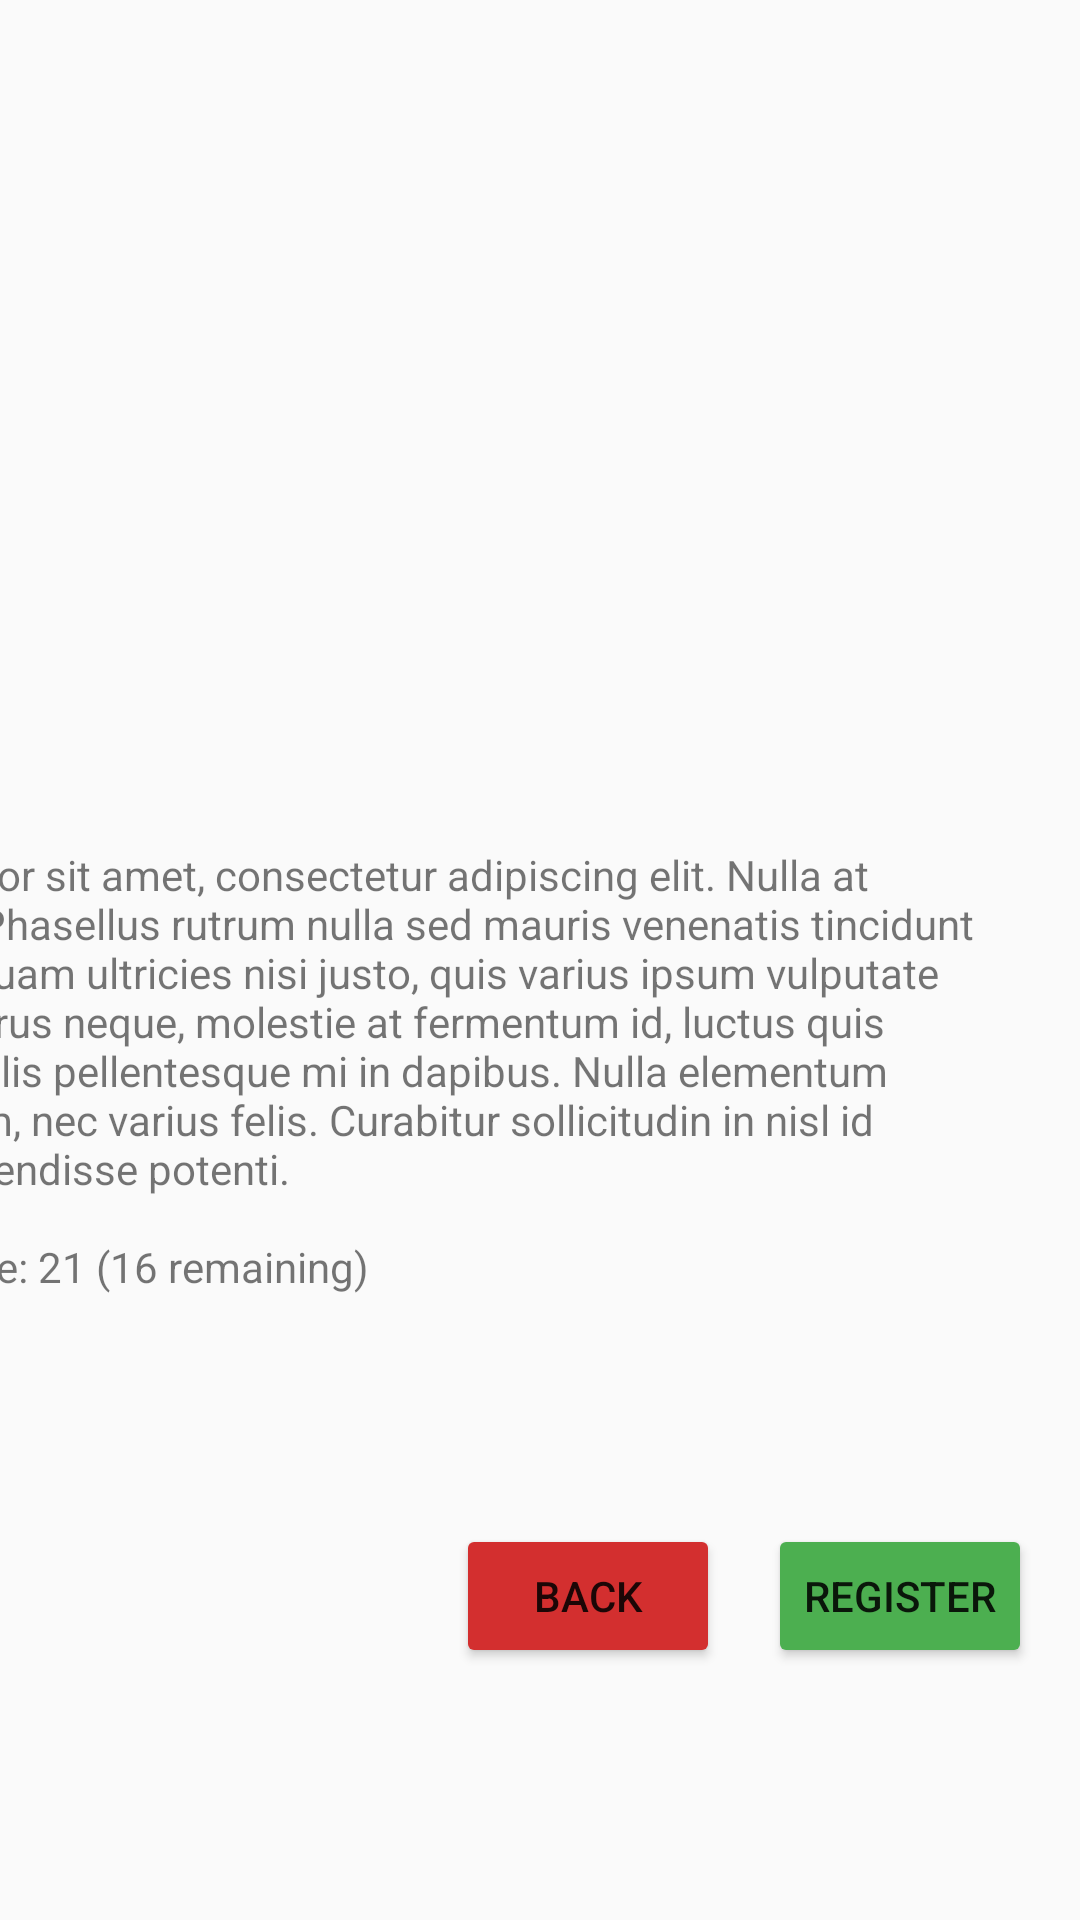

This screen was rendered from an Android layout file. Write that file and the resources it references.
<!-- AndroidManifest.xml: application theme AppTheme -->
<!-- res/layout/event_details_dialog.xml -->
<?xml version="1.0" encoding="utf-8"?>
<android.support.constraint.ConstraintLayout
    xmlns:android="http://schemas.android.com/apk/res/android"
    xmlns:app="http://schemas.android.com/apk/res-auto"
    xmlns:tools="http://schemas.android.com/tools"
    android:layout_width="match_parent"
    android:layout_height="match_parent">

    <Button
        android:id="@+id/btn_back"
        android:layout_width="wrap_content"
        android:layout_height="wrap_content"
        android:layout_marginBottom="16dp"
        android:layout_marginEnd="16dp"
        android:layout_marginTop="8dp"
        android:text="@string/btn_back"
        android:theme="@style/btn_red"
        app:layout_constraintBottom_toBottomOf="parent"
        app:layout_constraintEnd_toStartOf="@+id/btn_register"
        app:layout_constraintTop_toBottomOf="@+id/tv_class_info" />

    <Button
        android:id="@+id/btn_register"
        android:layout_width="wrap_content"
        android:layout_height="wrap_content"
        android:layout_marginBottom="16dp"
        android:layout_marginEnd="16dp"
        android:layout_marginTop="8dp"
        android:text="@string/btn_reg"
        android:theme="@style/btn_green"
        app:layout_constraintBottom_toBottomOf="parent"
        app:layout_constraintEnd_toEndOf="parent"
        app:layout_constraintTop_toBottomOf="@+id/tv_class_info" />

    <ImageView
        android:id="@+id/iv_instructor"
        android:layout_width="250dp"
        android:layout_height="250dp"
        android:layout_marginEnd="16dp"
        android:layout_marginStart="16dp"
        android:layout_marginTop="16dp"
        android:contentDescription="hello, world!"
        app:layout_constraintEnd_toStartOf="@+id/iv_class_cover"
        app:layout_constraintStart_toStartOf="parent"
        app:layout_constraintTop_toTopOf="parent"
        app:srcCompat="@drawable/ph_inst" />

    <ImageView
        android:id="@+id/iv_class_cover"
        android:layout_width="450dp"
        android:layout_height="250dp"
        android:layout_marginEnd="16dp"
        android:layout_marginTop="16dp"
        android:contentDescription="hellow, world!"
        android:scaleType="fitXY"
        app:layout_constraintEnd_toEndOf="parent"
        app:layout_constraintTop_toTopOf="parent"
        app:srcCompat="@drawable/ph_doge" />

    <TextView
        android:id="@+id/tv_class_info"
        android:layout_width="450dp"
        android:layout_height="wrap_content"
        android:layout_marginEnd="16dp"
        android:layout_marginTop="16dp"
        android:text="@string/tv_event_info"
        app:layout_constraintEnd_toEndOf="parent"
        app:layout_constraintTop_toBottomOf="@+id/iv_class_cover" />

    <TextView
        android:id="@+id/tv_instructor"
        android:layout_width="250dp"
        android:layout_height="wrap_content"
        android:layout_marginEnd="8dp"
        android:layout_marginStart="16dp"
        android:layout_marginTop="16dp"
        android:text="@string/tv_inst_info"
        app:layout_constraintEnd_toStartOf="@+id/tv_class_info"
        app:layout_constraintStart_toStartOf="parent"
        app:layout_constraintTop_toBottomOf="@+id/iv_instructor" />
</android.support.constraint.ConstraintLayout>
<!-- resources referenced by this layout -->
<resources>
  <string name="btn_back">Back</string>
  <string name="btn_reg">Register</string>
  <string name="tv_event_info">Lorem ipsum dolor sit amet, consectetur adipiscing elit. Nulla at dignissim urna. Phasellus rutrum nulla sed mauris venenatis tincidunt sed vel felis. Aliquam ultricies nisi justo, quis varius ipsum vulputate quis. Aliquam purus neque, molestie at fermentum id, luctus quis mi. Vivamus iaculis pellentesque mi in dapibus. Nulla elementum scelerisque quam, nec varius felis. Curabitur sollicitudin in nisl id accumsan. Suspendisse potenti.\n\nNumber of people: 21 (16 remaining) </string>
  <string name="tv_inst_info">Ryan is a man of few words- but when it comes to Training for something he is the best there is</string>
  <style name="btn_green" parent="Theme.AppCompat.Light">
          <item name="colorControlHighlight">#4CAF50</item>
          <item name="colorButtonNormal">#4CAF50</item>
      </style>
  <style name="btn_red" parent="Theme.AppCompat.Light">
          <item name="colorControlHighlight">#D32F2F</item>
          <item name="colorButtonNormal">#D32F2F</item>
      </style>
  <style name="AppTheme" parent="Theme.AppCompat.Light.NoActionBar">
          
          <item name="colorPrimary">@color/colorPrimary</item>
          <item name="colorPrimaryDark">@color/colorPrimaryDark</item>
          <item name="colorAccent">@color/colorAccent</item>
      </style>
  <!-- not gathered from this repository: default colours our renderer supplied (Android Studio template values) -->
  <color name="colorPrimary">#FF6200EE</color>
  <color name="colorPrimaryDark">#FF3700B3</color>
  <color name="colorAccent">#FF03DAC5</color>
</resources>
